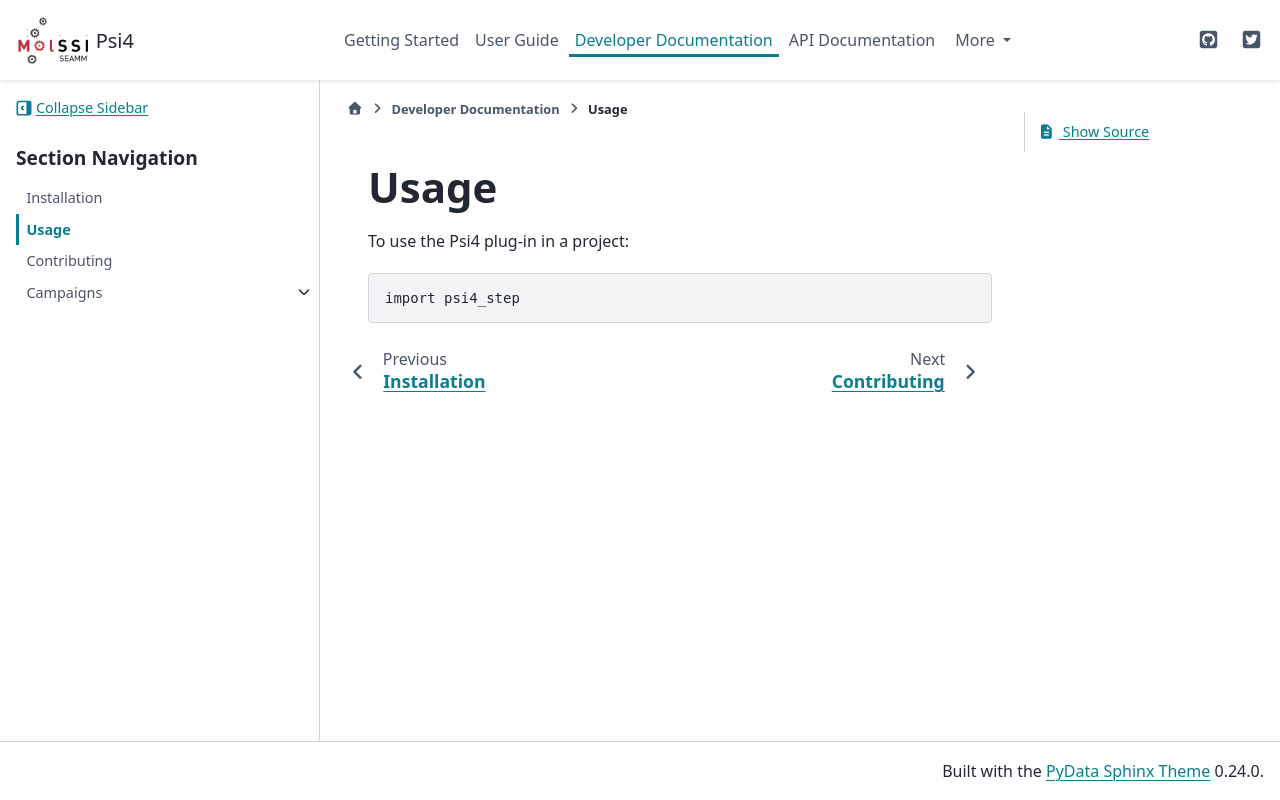

repository: molssi-seamm/psi4_step · page: developer_guide/usage.html · generator: sphinx

=====
Usage
=====

To use the Psi4 Step in a project::

    import psi4_step
